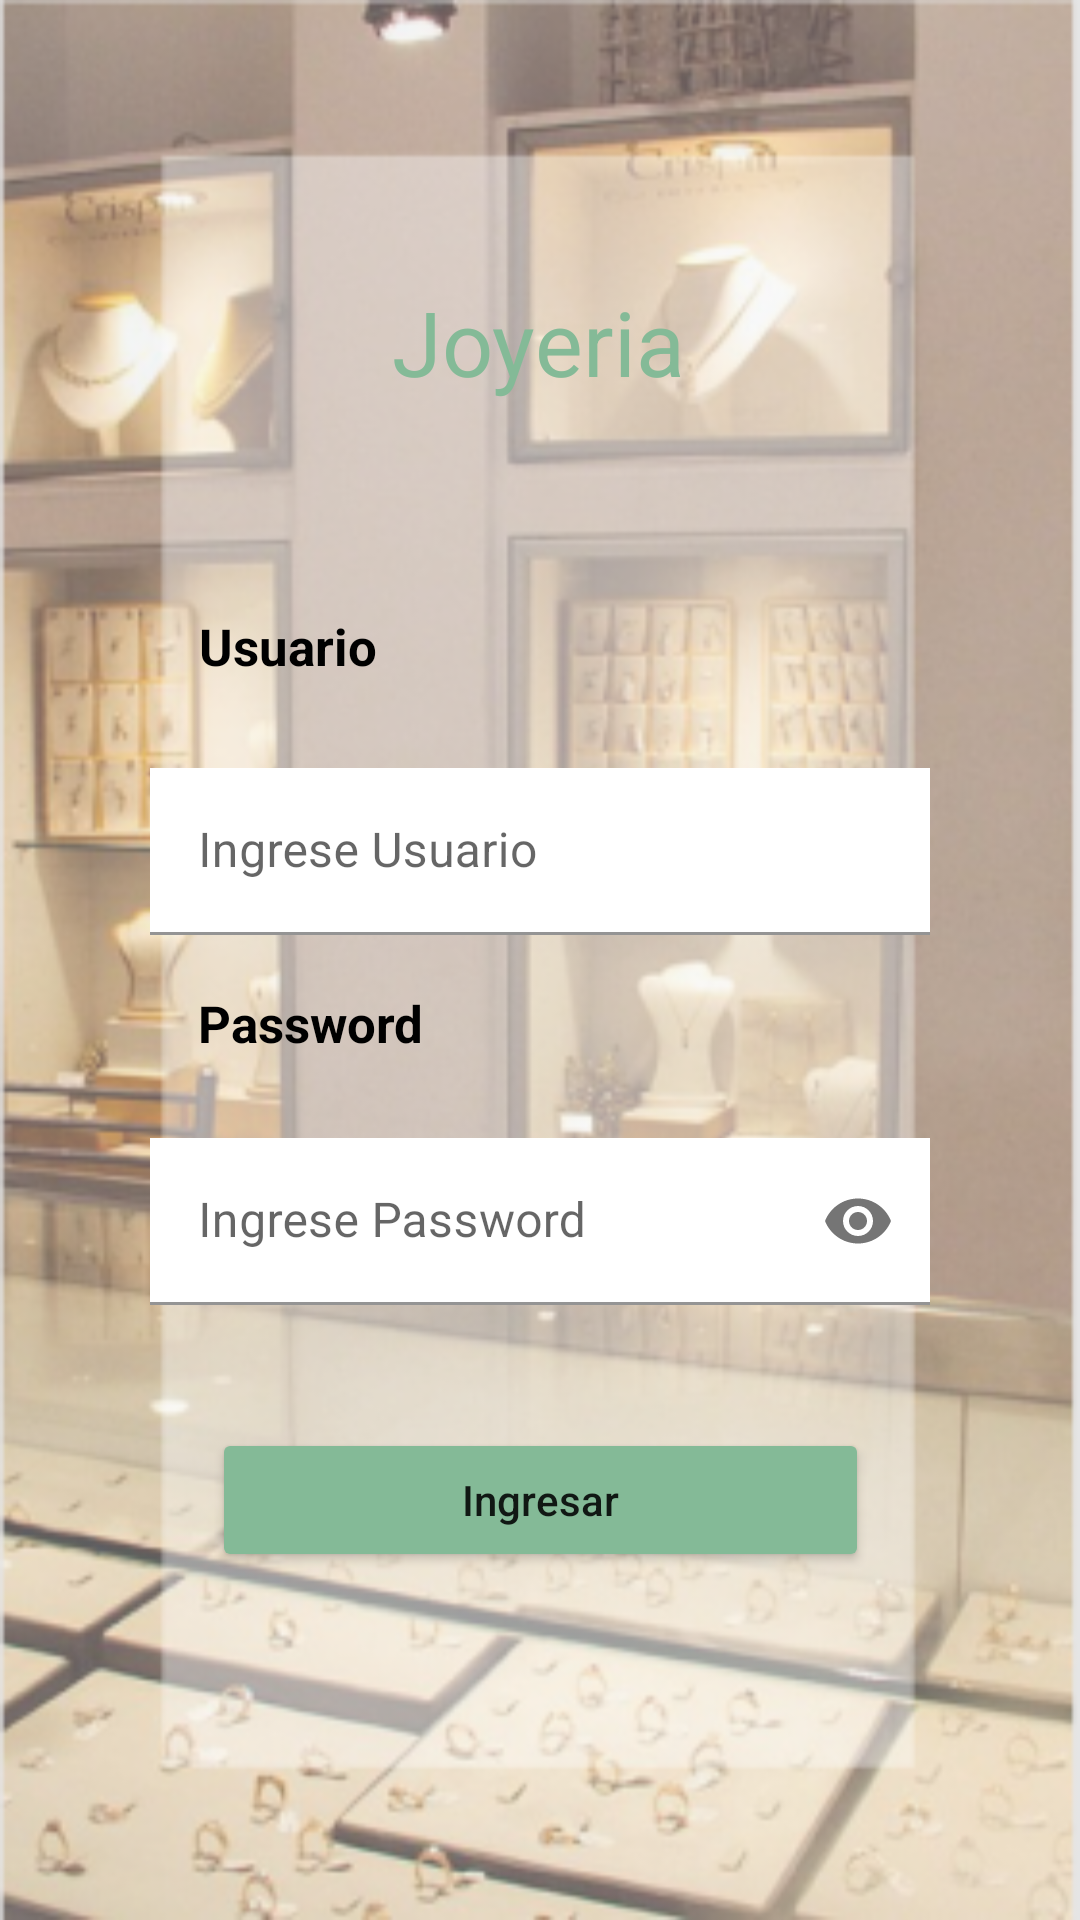

Layout XML and referenced resources for this Android screen:
<!-- AndroidManifest.xml: application theme Theme.KotlinApp -->
<!-- res/layout/fragment_log_in.xml -->
<?xml version="1.0" encoding="utf-8"?>
<androidx.constraintlayout.widget.ConstraintLayout xmlns:android="http://schemas.android.com/apk/res/android"
    xmlns:app="http://schemas.android.com/apk/res-auto"
    xmlns:tools="http://schemas.android.com/tools"
    android:layout_width="match_parent"
    android:layout_height="match_parent"
    android:background="#FEFEFE"
    tools:context=".views.LogInFragment">
    <Button
        android:id="@+id/buttonLogIn"
        android:layout_width="219dp"
        android:layout_height="wrap_content"
        android:layout_marginHorizontal="80dp"
        android:backgroundTint="#84BA97"
        android:text="Ingresar"
        android:textAllCaps="false"
        app:layout_constraintBottom_toBottomOf="parent"
        app:layout_constraintEnd_toEndOf="parent"
        app:layout_constraintStart_toStartOf="parent"
        app:layout_constraintTop_toBottomOf="@+id/textInputLayoutPassword"
        app:layout_constraintVertical_bias="0.262" />

    <include
        android:id="@+id/include2"
        layout="@layout/layout_header"
        android:layout_width="0dp"
        android:layout_height="match_parent"
        app:layout_constraintEnd_toEndOf="parent"
        app:layout_constraintHorizontal_bias="0.0"
        app:layout_constraintStart_toStartOf="parent"
        app:layout_constraintTop_toTopOf="parent" />

    <com.google.android.material.textfield.TextInputLayout
        android:id="@+id/textInputLayoutUsername"
        android:layout_width="260dp"
        android:layout_height="wrap_content"
        android:layout_marginTop="256dp"
        app:layout_constraintEnd_toEndOf="parent"
        app:layout_constraintStart_toStartOf="parent"
        app:layout_constraintTop_toTopOf="parent">

        <com.google.android.material.textfield.TextInputEditText
            android:layout_width="362dp"
            android:layout_height="wrap_content"
            android:background="@color/white"
            android:hint="Ingrese Usuario"
            android:inputType="textEmailAddress" />
    </com.google.android.material.textfield.TextInputLayout>

    <com.google.android.material.textfield.TextInputLayout
        android:id="@+id/textInputLayoutPassword"
        android:layout_width="0dp"
        android:layout_height="wrap_content"
        android:layout_marginTop="8dp"
        app:layout_constraintBottom_toBottomOf="parent"
        app:layout_constraintEnd_toEndOf="@+id/textInputLayoutUsername"
        app:layout_constraintHorizontal_bias="0.0"
        app:layout_constraintStart_toStartOf="@+id/textInputLayoutUsername"
        app:layout_constraintTop_toBottomOf="@+id/textInputLayoutUsername"
        app:layout_constraintVertical_bias="0.225"
        app:passwordToggleEnabled="true">

        <com.google.android.material.textfield.TextInputEditText
            android:layout_width="match_parent"
            android:layout_height="wrap_content"
            android:background="@color/white"
            android:hint="Ingrese Password"
            android:inputType="textPassword" />
    </com.google.android.material.textfield.TextInputLayout>

    <TextView
        android:id="@+id/textView5"
        android:layout_width="wrap_content"
        android:layout_height="wrap_content"
        android:layout_marginTop="204dp"
        android:text="Usuario"
        android:textColor="@color/black"
        android:textSize="17sp"
        android:textStyle="bold"
        app:layout_constraintEnd_toEndOf="parent"
        app:layout_constraintHorizontal_bias="0.221"
        app:layout_constraintStart_toStartOf="parent"
        app:layout_constraintTop_toTopOf="parent" />

    <TextView
        android:id="@+id/textView6"
        android:layout_width="wrap_content"
        android:layout_height="wrap_content"
        android:text="Password"
        android:textColor="@color/black"
        android:textSize="17sp"
        android:textStyle="bold"
        app:layout_constraintBottom_toBottomOf="parent"
        app:layout_constraintEnd_toEndOf="parent"
        app:layout_constraintHorizontal_bias="0.232"
        app:layout_constraintStart_toStartOf="parent"
        app:layout_constraintTop_toBottomOf="@+id/textView5"
        app:layout_constraintVertical_bias="0.264" />

</androidx.constraintlayout.widget.ConstraintLayout>
<!-- res/layout/layout_header.xml (included above) -->
<?xml version="1.0" encoding="utf-8"?>
<androidx.constraintlayout.widget.ConstraintLayout xmlns:android="http://schemas.android.com/apk/res/android"
    xmlns:app="http://schemas.android.com/apk/res-auto"
    xmlns:tools="http://schemas.android.com/tools"
    android:layout_width="match_parent"
    android:layout_height="match_parent">

    <ImageView
        android:id="@+id/imageView7"
        android:layout_width="match_parent"
        android:layout_height="match_parent"
        android:adjustViewBounds="true"
        android:scaleType="fitXY"
        android:src="@drawable/login1"
        app:layout_constraintBottom_toBottomOf="parent"
        tools:layout_editor_absoluteX="0dp" />

    <TextView
        android:id="@+id/textView7"
        android:layout_width="wrap_content"
        android:layout_height="wrap_content"
        android:text="Joyeria"
        android:textColor="#84BA97"
        android:textSize="30sp"
        app:layout_constraintBottom_toBottomOf="parent"
        app:layout_constraintEnd_toEndOf="parent"
        app:layout_constraintHorizontal_bias="0.498"
        app:layout_constraintStart_toStartOf="parent"
        app:layout_constraintTop_toTopOf="parent"
        app:layout_constraintVertical_bias="0.156" />


</androidx.constraintlayout.widget.ConstraintLayout>
<!-- resources referenced by this layout -->
<resources>
  <!-- drawable login1: png bitmap (drawable-hdpi, 275356 bytes) -->
  <style name="Theme.KotlinApp" parent="Theme.MaterialComponents.DayNight.NoActionBar">
          
          <item name="colorPrimary">@color/blue_405</item>
          <item name="colorPrimaryVariant">@color/purple_700</item>
          <item name="colorOnPrimary">@color/white</item>
          
          <item name="colorSecondary">@color/teal_200</item>
          <item name="colorSecondaryVariant">@color/teal_700</item>
          <item name="colorOnSecondary">@color/black</item>
          
          <item name="android:statusBarColor" tools:targetApi="l">?attr/colorPrimaryVariant</item>
          
      </style>
  <!-- not gathered from this repository: default colours our renderer supplied (Android Studio template values) -->
  <color name="purple_700">#FF3700B3</color>
  <color name="teal_200">#FF03DAC5</color>
  <color name="teal_700">#FF018786</color>
  <color name="black">#FF000000</color>
  <color name="white">#FFFFFFFF</color>
</resources>
